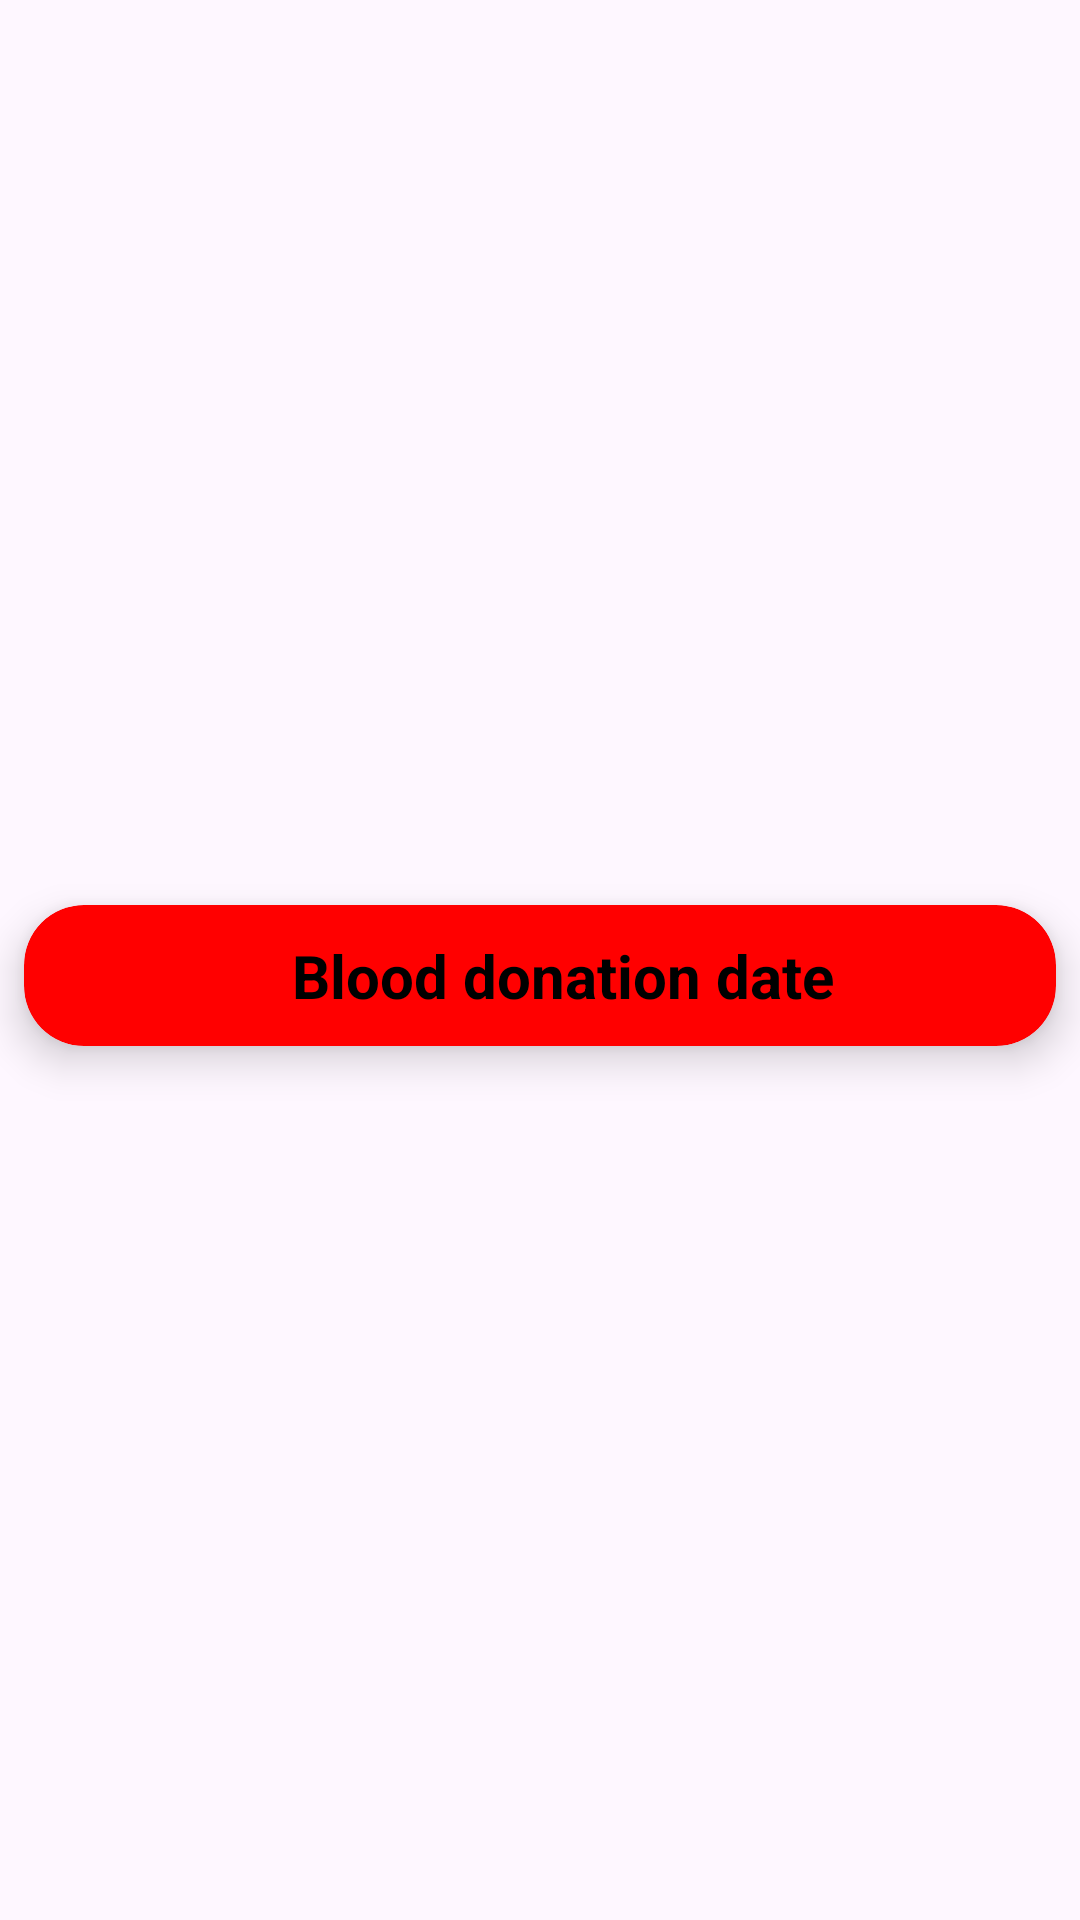

Produce the Android XML layout that renders to this screen, including the resource entries it uses.
<!-- AndroidManifest.xml: application theme Theme.BloodCardApp -->
<!-- res/layout/recycler_view_row.xml -->
<?xml version="1.0" encoding="utf-8"?>
<androidx.constraintlayout.widget.ConstraintLayout xmlns:android="http://schemas.android.com/apk/res/android"
    xmlns:tools="http://schemas.android.com/tools"
    android:layout_width="match_parent"
    android:layout_height="wrap_content"
    xmlns:app="http://schemas.android.com/apk/res-auto" >

    <androidx.cardview.widget.CardView
        android:layout_width="match_parent"
        android:layout_height="wrap_content"
        tools:layout_editor_absoluteX="1dp"
        tools:layout_editor_absoluteY="207dp"
        android:layout_marginTop="15dp"
        android:layout_marginBottom="5dp"
        android:layout_marginEnd="8dp"
        android:layout_marginStart="8dp"
        app:cardBackgroundColor="@color/red"
        app:cardCornerRadius="20dp"
        app:cardElevation="8dp"
        app:layout_constraintTop_toTopOf="parent"
        app:layout_constraintBottom_toBottomOf="parent"
        app:layout_constraintLeft_toLeftOf="parent"
        app:layout_constraintRight_toRightOf="parent"
        >

        <androidx.constraintlayout.widget.ConstraintLayout
            android:layout_width="match_parent"
            android:layout_height="match_parent"
            android:layout_marginStart="15dp"
            app:layout_constraintTop_toTopOf="parent"
            app:layout_constraintBottom_toBottomOf="parent"
            app:layout_constraintLeft_toLeftOf="parent"
            app:layout_constraintRight_toRightOf="parent"
            >

            <TextView
                android:id="@+id/donationData"
                android:layout_width="wrap_content"
                android:layout_height="wrap_content"
                android:text="Blood donation date"
                android:layout_marginTop="10dp"
                android:layout_marginBottom="10dp"
                android:textSize="20dp"
                android:textStyle="bold"
                android:textColor="@color/black"
                app:layout_constraintLeft_toLeftOf="parent"
                app:layout_constraintRight_toRightOf="parent"
                app:layout_constraintTop_toTopOf="parent"
                app:layout_constraintBottom_toBottomOf="parent"/>

        </androidx.constraintlayout.widget.ConstraintLayout>
    </androidx.cardview.widget.CardView>
</androidx.constraintlayout.widget.ConstraintLayout>
<!-- resources referenced by this layout -->
<resources>
  <color name="black">#FF000000</color>
  <color name="red">#FFFF0000</color>
  <style name="Theme.BloodCardApp" parent="Base.Theme.BloodCardApp" />
  <style name="Base.Theme.BloodCardApp" parent="Theme.Material3.DayNight.NoActionBar">
          
          
      </style>
</resources>
